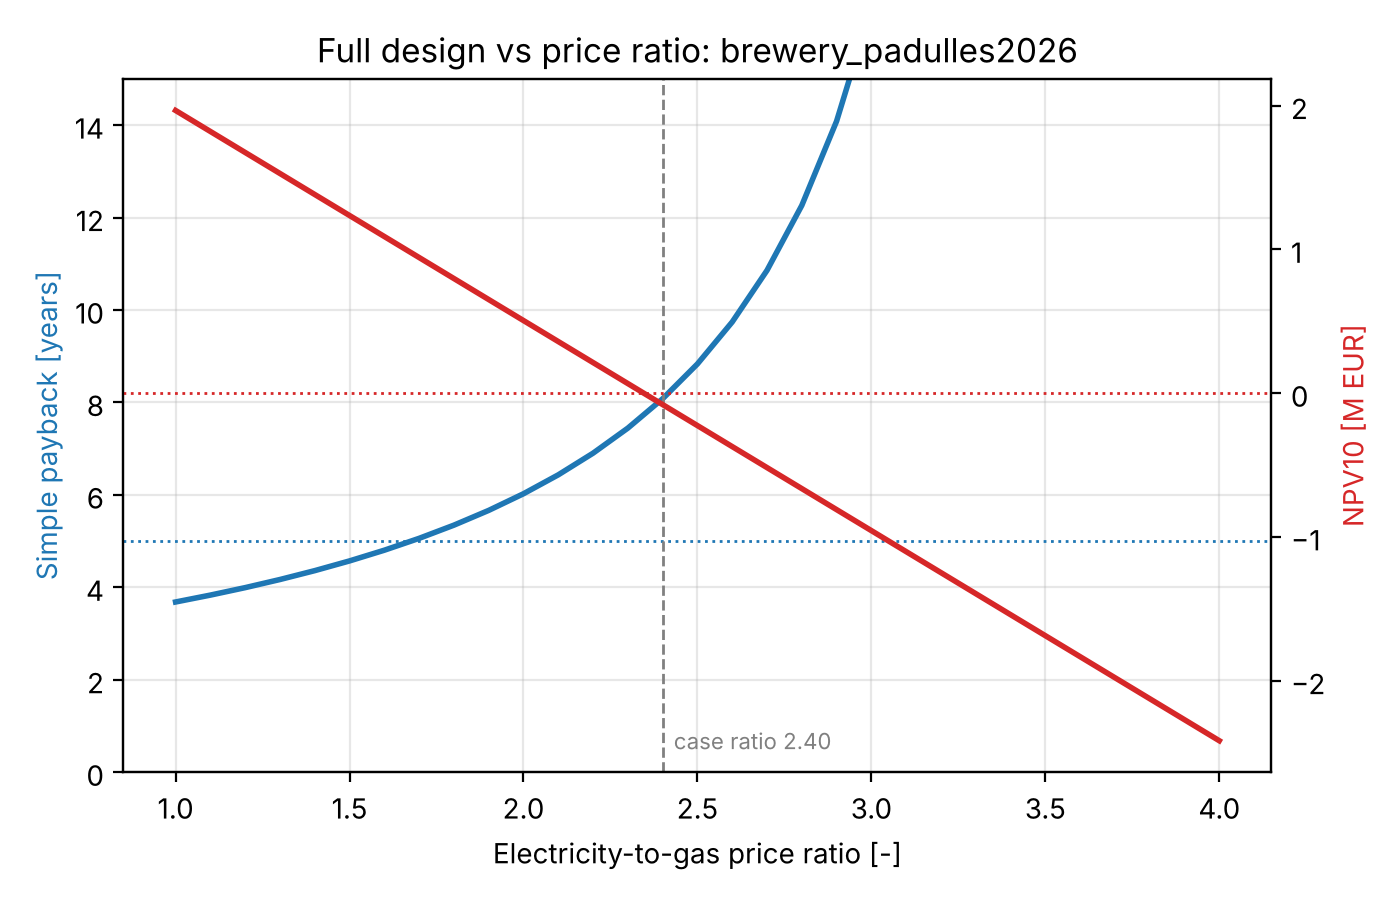

Source data for this figure (header and first rows):
ratio, option, capex_EUR, opex_EUR, savings_EUR, payback_years, npv_EUR, gas_fuel_MWh, electricity_MWh, co2_t, co2_avoided_t, primary_energy_MWh, primary_energy_reduction, gas_reduction
1.0, 100.0 %, 1793176, 189225, 486821, 3.683, 1965928, -0.0, 3440, 403.2, 2289, 6537, 0.4682, 1.0
1.1, 100.0 %, 1793176, 208147, 467899, 3.832, 1819814, -0.0, 3440, 403.2, 2289, 6537, 0.4682, 1.0
1.2, 100.0 %, 1793176, 227069, 448976, 3.994, 1673700, -0.0, 3440, 403.2, 2289, 6537, 0.4682, 1.0
1.3, 100.0 %, 1793176, 245992, 430054, 4.17, 1527585, -0.0, 3440, 403.2, 2289, 6537, 0.4682, 1.0
1.4, 100.0 %, 1793176, 264914, 411131, 4.362, 1381471, -0.0, 3440, 403.2, 2289, 6537, 0.4682, 1.0
1.5, 100.0 %, 1793176, 283837, 392209, 4.572, 1235357, -0.0, 3440, 403.2, 2289, 6537, 0.4682, 1.0
1.6, 100.0 %, 1793176, 302759, 373286, 4.804, 1089243, -0.0, 3440, 403.2, 2289, 6537, 0.4682, 1.0
1.7, 100.0 %, 1793176, 321682, 354364, 5.06, 943129, -0.0, 3440, 403.2, 2289, 6537, 0.4682, 1.0
1.8, 100.0 %, 1793176, 340604, 335442, 5.346, 797014, -0.0, 3440, 403.2, 2289, 6537, 0.4682, 1.0
1.9, 100.0 %, 1793176, 359527, 316519, 5.665, 650900, -0.0, 3440, 403.2, 2289, 6537, 0.4682, 1.0
2.0, 100.0 %, 1793176, 378449, 297597, 6.026, 504786, -0.0, 3440, 403.2, 2289, 6537, 0.4682, 1.0
2.1, 100.0 %, 1793176, 397372, 278674, 6.435, 358672, -0.0, 3440, 403.2, 2289, 6537, 0.4682, 1.0
2.2, 100.0 %, 1793176, 416294, 259752, 6.903, 212558, -0.0, 3440, 403.2, 2289, 6537, 0.4682, 1.0
2.3, 100.0 %, 1793176, 435217, 240829, 7.446, 66443, -0.0, 3440, 403.2, 2289, 6537, 0.4682, 1.0
2.4, 100.0 %, 1793176, 454139, 221907, 8.081, -79671, -0.0, 3440, 403.2, 2289, 6537, 0.4682, 1.0
2.5, 100.0 %, 1793176, 473061, 202984, 8.834, -225785, -0.0, 3440, 403.2, 2289, 6537, 0.4682, 1.0
2.6, 100.0 %, 1793176, 491984, 184062, 9.742, -371899, -0.0, 3440, 403.2, 2289, 6537, 0.4682, 1.0
2.7, 100.0 %, 1793176, 510906, 165139, 10.86, -518013, -0.0, 3440, 403.2, 2289, 6537, 0.4682, 1.0
2.8, 100.0 %, 1793176, 529829, 146217, 12.26, -664127, -0.0, 3440, 403.2, 2289, 6537, 0.4682, 1.0
2.9, 100.0 %, 1793176, 548751, 127295, 14.09, -810242, -0.0, 3440, 403.2, 2289, 6537, 0.4682, 1.0
3.0, 100.0 %, 1793176, 567674, 108372, 16.55, -956356, -0.0, 3440, 403.2, 2289, 6537, 0.4682, 1.0
3.1, 100.0 %, 1793176, 586596, 89450, 20.05, -1102470, -0.0, 3440, 403.2, 2289, 6537, 0.4682, 1.0
3.2, 100.0 %, 1793176, 605519, 70527, 25.43, -1248584, -0.0, 3440, 403.2, 2289, 6537, 0.4682, 1.0
3.3, 100.0 %, 1793176, 624441, 51605, 34.75, -1394698, -0.0, 3440, 403.2, 2289, 6537, 0.4682, 1.0
3.4, 100.0 %, 1793176, 643364, 32682, 54.87, -1540813, -0.0, 3440, 403.2, 2289, 6537, 0.4682, 1.0
3.5, 100.0 %, 1793176, 662286, 13760, 130.3, -1686927, -0.0, 3440, 403.2, 2289, 6537, 0.4682, 1.0
3.6, 100.0 %, 1793176, 681208, -5163, inf, -1833041, -0.0, 3440, 403.2, 2289, 6537, 0.4682, 1.0
3.7, 100.0 %, 1793176, 700131, -24085, inf, -1979155, -0.0, 3440, 403.2, 2289, 6537, 0.4682, 1.0
3.8, 100.0 %, 1793176, 719053, -43008, inf, -2125269, -0.0, 3440, 403.2, 2289, 6537, 0.4682, 1.0
3.9, 100.0 %, 1793176, 737976, -61930, inf, -2271384, -0.0, 3440, 403.2, 2289, 6537, 0.4682, 1.0
4.0, 100.0 %, 1793176, 756898, -80852, inf, -2417498, -0.0, 3440, 403.2, 2289, 6537, 0.4682, 1.0
